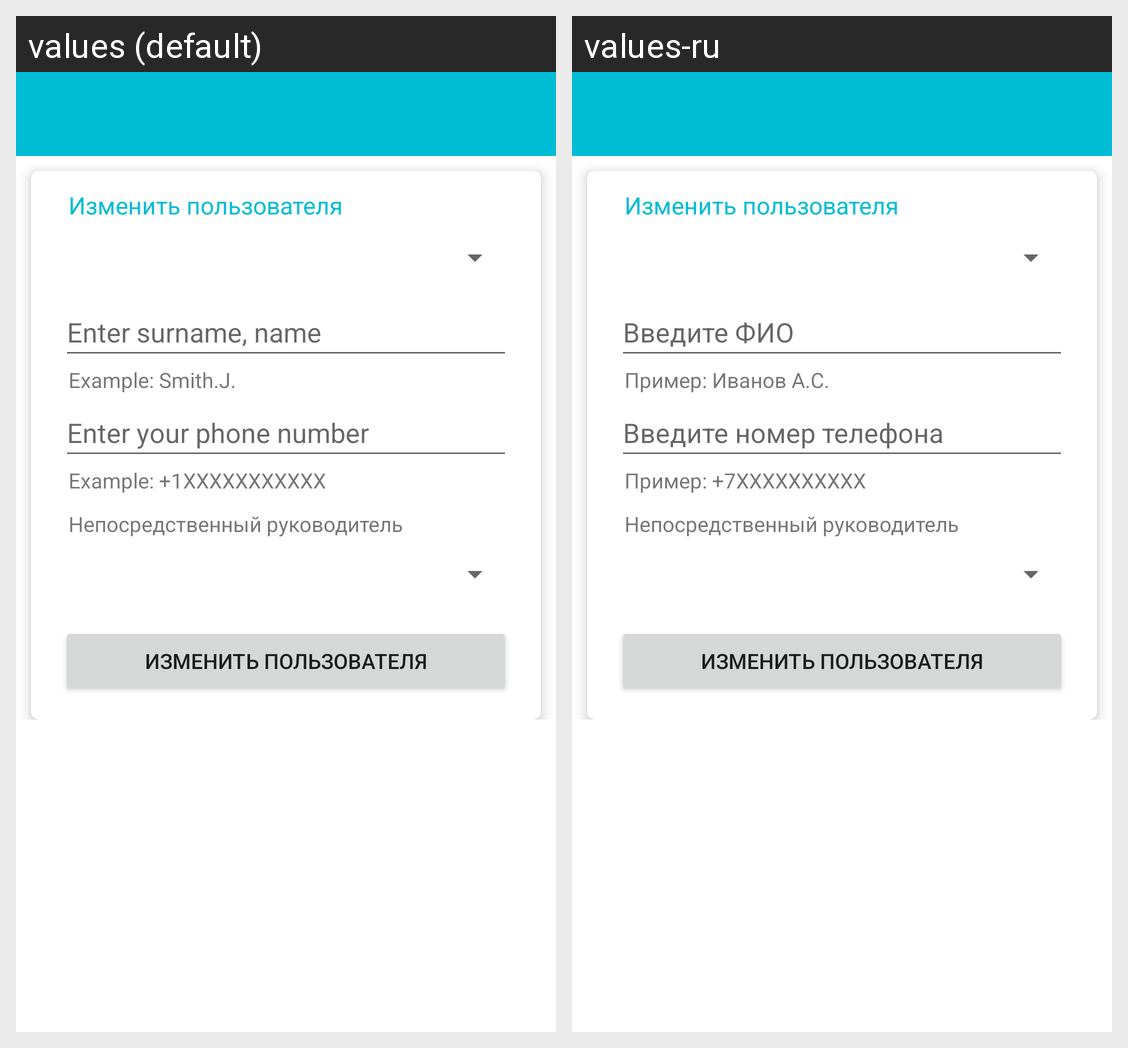

This grid shows one Android layout under two languages. Give, for every string resource on the screen, its name, the default text and each shown locale's text.
Android screen res/layout/activity_user_editing.xml rendered under 2 locales, left to right: values (default), values-ru. Device: Nexus 5 (rendered at 1080×1920; each locale shown at half size, 540×960, under a caption strip naming it); theme AppTheme.
Strings drawn on this screen, with the default value and each locale's value (text and hints the layout hard-codes, and strings that could not be matched under every locale, appear in the picture but are not listed):

name_admin
  values: Enter surname, name
  values-ru: Введите ФИО

name_admin_hint
  values: Example: Smith.J.
  values-ru: Пример: Иванов А.С.

restore_pass_phone_num_hint
  values: Enter your phone number
  values-ru: Введите номер телефона

example_phone_number
  values: Example: +1XXXXXXXXXXX
  values-ru: Пример: +7XXXXXXXXXX
